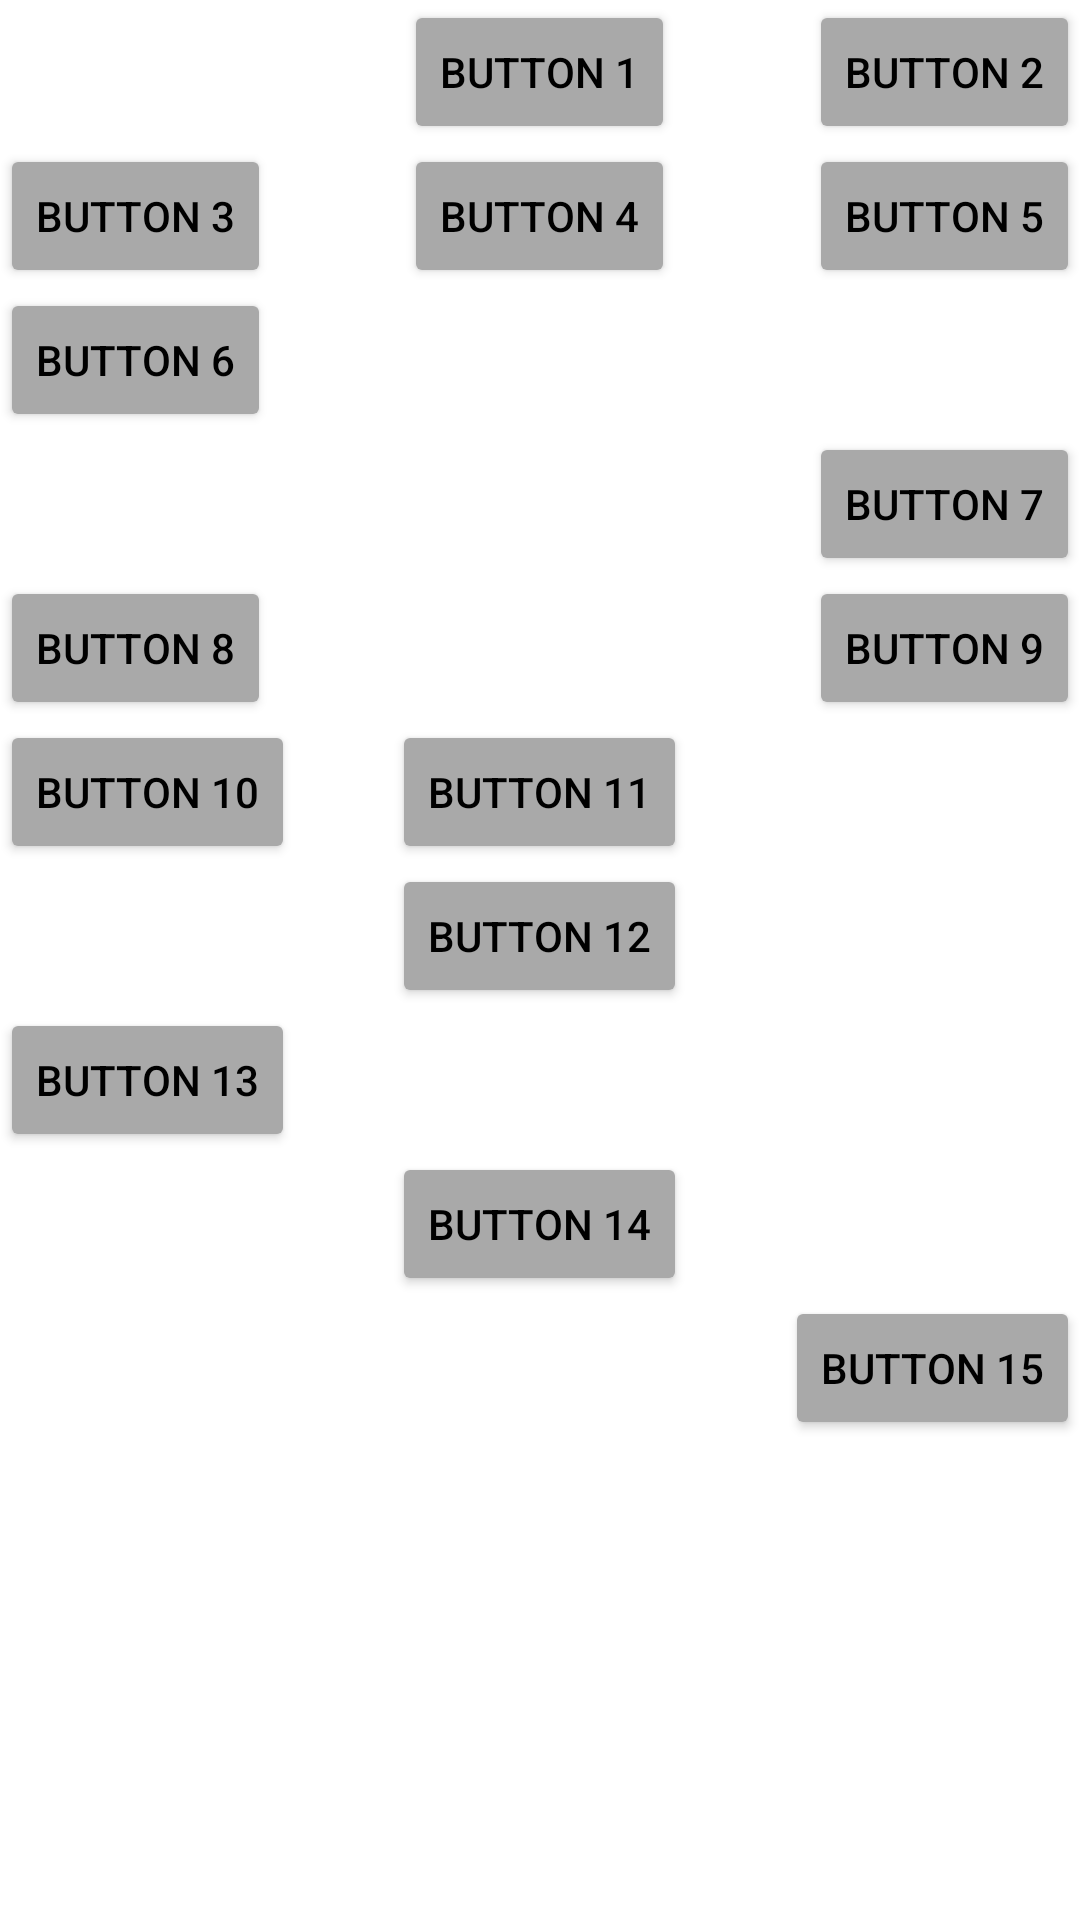

This screen was rendered from an Android layout file. Write that file and the resources it references.
<!-- AndroidManifest.xml: application theme Theme.LinearAndRelativeLayouts -->
<!-- res/layout/activity_main2.xml -->
<?xml version="1.0" encoding="utf-8"?>
<RelativeLayout xmlns:android="http://schemas.android.com/apk/res/android"
    xmlns:app="http://schemas.android.com/apk/res-auto"
    xmlns:tools="http://schemas.android.com/tools"
    android:layout_width="match_parent"
    android:layout_height="match_parent"
    tools:context=".MainActivity2">

        <Button
            android:id="@+id/button1"
            android:layout_width="wrap_content"
            android:layout_height="wrap_content"
            android:layout_alignParentLeft="false"
            android:layout_alignParentStart="false"
            android:layout_alignParentTop="false"
            android:layout_alignParentEnd="false"
            android:layout_alignParentRight="false"
            android:layout_centerHorizontal="true"
            android:text="Button 1"
            android:textColor="@color/black"
            android:backgroundTint="@color/dark_gray"/>

        <Button
            android:id="@+id/button2"
            android:layout_width="wrap_content"
            android:layout_height="wrap_content"
            android:layout_alignParentLeft="false"
            android:layout_alignParentStart="false"
            android:layout_alignParentTop="false"
            android:layout_alignParentEnd="true"
            android:layout_alignParentRight="false"
            android:text="Button 2"
            android:textColor="@color/black"
            android:backgroundTint="@color/dark_gray"/>

        <Button
            android:id="@+id/button3"
            android:layout_width="wrap_content"
            android:layout_height="wrap_content"
            android:layout_below="@+id/button1"
            android:layout_alignParentLeft="true"
            android:layout_alignParentStart="false"
            android:layout_alignParentTop="false"
            android:layout_alignParentEnd="false"
            android:layout_alignParentRight="false"
            android:text="Button 3"
            android:textColor="@color/black"
            android:backgroundTint="@color/dark_gray"/>

        <Button
            android:id="@+id/button4"
            android:layout_width="wrap_content"
            android:layout_height="wrap_content"
            android:layout_below="@+id/button1"
            android:layout_alignParentLeft="false"
            android:layout_alignParentStart="false"
            android:layout_alignParentTop="false"
            android:layout_alignParentEnd="false"
            android:layout_alignParentRight="false"
            android:layout_centerInParent="true"
            android:text="Button 4"
            android:textColor="@color/black"
            android:backgroundTint="@color/dark_gray"/>

        <Button
            android:id="@+id/button5"
            android:layout_width="wrap_content"
            android:layout_height="wrap_content"
            android:layout_below="@+id/button1"
            android:layout_alignParentLeft="false"
            android:layout_alignParentStart="false"
            android:layout_alignParentTop="false"
            android:layout_alignParentEnd="true"
            android:layout_alignParentRight="false"
            android:text="Button 5"
            android:textColor="@color/black"
            android:backgroundTint="@color/dark_gray"/>

        <Button
            android:id="@+id/button6"
            android:layout_width="wrap_content"
            android:layout_height="wrap_content"
            android:layout_below="@+id/button3"
            android:layout_alignParentStart="false"
            android:layout_alignParentLeft="true"
            android:layout_alignParentTop="false"
            android:layout_alignParentEnd="false"
            android:layout_alignParentRight="false"
            android:layout_centerHorizontal="false"
            android:text="Button 6"
            android:textColor="@color/black"
            android:backgroundTint="@color/dark_gray"/>

        <Button
            android:id="@+id/button7"
            android:layout_width="wrap_content"
            android:layout_height="wrap_content"
            android:layout_below="@+id/button6"
            android:layout_alignParentStart="false"
            android:layout_alignParentLeft="false"
            android:layout_alignParentTop="false"
            android:layout_alignParentEnd="false"
            android:layout_alignParentRight="true"
            android:layout_centerHorizontal="false"
            android:text="Button 7"
            android:textColor="@color/black"
            android:backgroundTint="@color/dark_gray"/>

        <Button
            android:id="@+id/button8"
            android:layout_width="wrap_content"
            android:layout_height="wrap_content"
            android:layout_below="@+id/button7"
            android:layout_alignParentStart="true"
            android:layout_alignParentLeft="false"
            android:layout_alignParentTop="false"
            android:layout_alignParentEnd="false"
            android:layout_alignParentRight="false"
            android:layout_centerHorizontal="true"
            android:text="Button 8"
            android:textColor="@color/black"
            android:backgroundTint="@color/dark_gray"/>

        <Button
            android:id="@+id/button9"
            android:layout_width="wrap_content"
            android:layout_height="wrap_content"
            android:layout_below="@+id/button7"
            android:layout_alignParentStart="false"
            android:layout_alignParentLeft="false"
            android:layout_alignParentTop="false"
            android:layout_alignParentEnd="true"
            android:layout_alignParentRight="false"
            android:layout_centerHorizontal="true"
            android:text="Button 9"
            android:textColor="@color/black"
            android:backgroundTint="@color/dark_gray"/>

        <Button
            android:id="@+id/button10"
            android:layout_width="wrap_content"
            android:layout_height="wrap_content"
            android:layout_below="@+id/button8"
            android:layout_alignParentStart="true"
            android:layout_alignParentLeft="false"
            android:layout_alignParentTop="false"
            android:layout_alignParentEnd="false"
            android:layout_alignParentRight="false"
            android:layout_centerHorizontal="true"
            android:text="Button 10"
            android:textColor="@color/black"
            android:backgroundTint="@color/dark_gray"/>

        <Button
            android:id="@+id/button11"
            android:layout_width="wrap_content"
            android:layout_height="wrap_content"
            android:layout_below="@+id/button8"
            android:layout_alignParentStart="false"
            android:layout_alignParentLeft="false"
            android:layout_alignParentTop="false"
            android:layout_alignParentEnd="false"
            android:layout_alignParentRight="false"
            android:layout_centerHorizontal="true"
            android:text="Button 11"
            android:textColor="@color/black"
            android:backgroundTint="@color/dark_gray"/>

        <Button
            android:id="@+id/button12"
            android:layout_width="wrap_content"
            android:layout_height="wrap_content"
            android:layout_below="@+id/button11"
            android:layout_alignParentStart="false"
            android:layout_alignParentLeft="false"
            android:layout_alignParentTop="false"
            android:layout_alignParentEnd="false"
            android:layout_alignParentRight="false"
            android:layout_centerHorizontal="true"
            android:text="Button 12"
            android:textColor="@color/black"
            android:backgroundTint="@color/dark_gray"/>

        <Button
            android:id="@+id/button13"
            android:layout_width="wrap_content"
            android:layout_height="wrap_content"
            android:layout_below="@+id/button12"
            android:layout_alignParentStart="true"
            android:layout_alignParentLeft="false"
            android:layout_alignParentTop="false"
            android:layout_alignParentEnd="false"
            android:layout_alignParentRight="false"
            android:layout_centerHorizontal="true"
            android:text="Button 13"
            android:textColor="@color/black"
            android:backgroundTint="@color/dark_gray"/>

    <Button
        android:id="@+id/button14"
        android:layout_width="wrap_content"
        android:layout_height="wrap_content"
        android:layout_below="@+id/button13"
        android:layout_alignParentStart="false"
        android:layout_alignParentLeft="false"
        android:layout_alignParentTop="false"
        android:layout_alignParentEnd="false"
        android:layout_alignParentRight="false"
        android:layout_centerHorizontal="true"
        android:text="Button 14"
        android:textColor="@color/black"
        android:backgroundTint="@color/dark_gray"/>

    <Button
        android:id="@+id/button15"
        android:layout_width="wrap_content"
        android:layout_height="wrap_content"
        android:layout_below="@+id/button14"
        android:layout_alignParentStart="false"
        android:layout_alignParentLeft="false"
        android:layout_alignParentTop="false"
        android:layout_alignParentEnd="true"
        android:layout_alignParentRight="false"
        android:layout_centerHorizontal="true"
        android:text="Button 15"
        android:textColor="@color/black"
        android:backgroundTint="@color/dark_gray"/>

</RelativeLayout>
<!-- resources referenced by this layout -->
<resources>
  <color name="black">#FF000000</color>
  <color name="dark_gray">#FFA9A9A9</color>
  <style name="Theme.LinearAndRelativeLayouts" parent="Theme.MaterialComponents.DayNight.DarkActionBar">
          
          <item name="colorPrimary">@color/purple_500</item>
          <item name="colorPrimaryVariant">@color/purple_700</item>
          <item name="colorOnPrimary">@color/white</item>
          
          <item name="colorSecondary">@color/teal_200</item>
          <item name="colorSecondaryVariant">@color/teal_700</item>
          <item name="colorOnSecondary">@color/black</item>
          
          <item name="android:statusBarColor" tools:targetApi="21">?attr/colorPrimaryVariant</item>
          
      </style>
  <color name="purple_500">#FF6200EE</color>
  <color name="purple_700">#FF3700B3</color>
  <color name="white">#FFFFFFFF</color>
  <color name="teal_200">#FF03DAC5</color>
  <color name="teal_700">#FF018786</color>
</resources>
